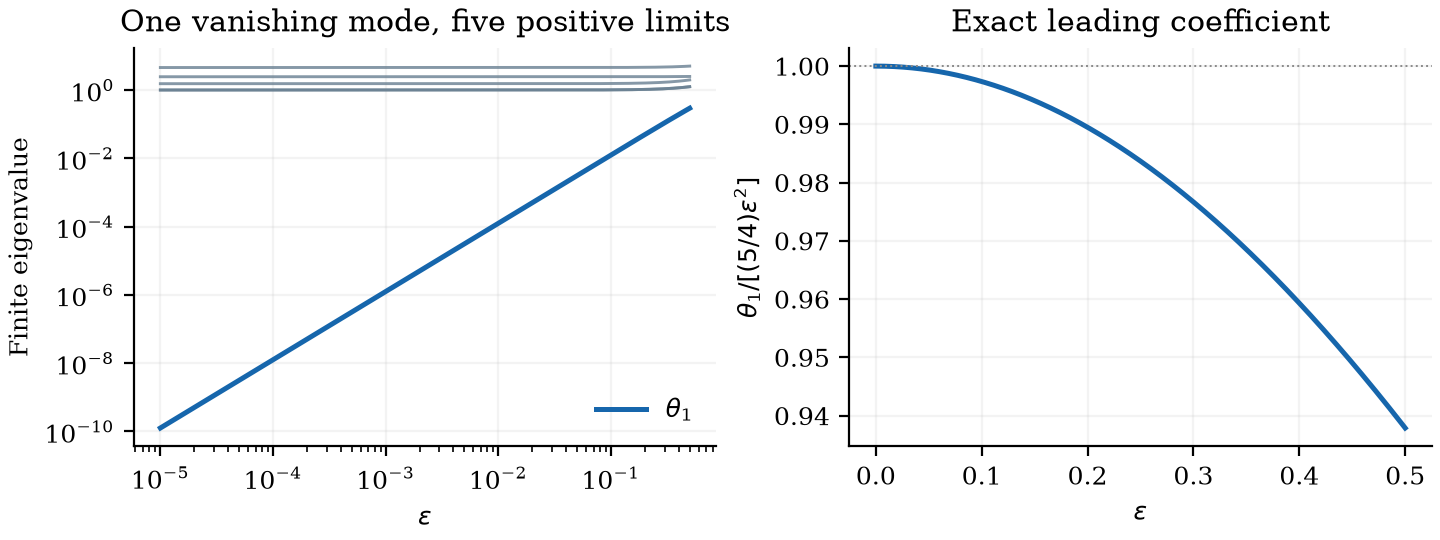

The file beside this chart, header and first rows:
epsilon, theta1, theta2, theta3, theta4, theta5, theta6
1e-05, 1.2499999999667968e-10, 1, 1, 1.532, 2.446, 4.556
1.0108785237653272e-05, 1.2773442372277877e-10, 1, 1, 1.532, 2.446, 4.556
1.0218753898099672e-05, 1.305286640337886e-10, 1, 1, 1.532, 2.446, 4.556
1.03299188552322e-05, 1.3338402944082158e-10, 1, 1, 1.532, 2.446, 4.556
1.0442293122992746e-05, 1.3630185707917911e-10, 1, 1, 1.532, 2.446, 4.556
1.0555889856895734e-05, 1.3928351333452023e-10, 1, 1, 1.532, 2.446, 4.556
1.067072235556815e-05, 1.4233039448272254e-10, 1, 1, 1.532, 2.446, 4.556
1.0786804062306408e-05, 1.454439273437423e-10, 1, 1, 1.532, 2.446, 4.556
1.0904148566650158e-05, 1.4862556994977943e-10, 1, 1, 1.532, 2.446, 4.556
1.1022769605973121e-05, 1.518768122280545e-10, 1, 1, 1.532, 2.446, 4.556
1.1142681067091425e-05, 1.551991766985287e-10, 1, 1, 1.532, 2.446, 4.556
1.126389698788924e-05, 1.5859421918688063e-10, 1, 1, 1.532, 2.446, 4.556
1.1386431558962192e-05, 1.6206352955308152e-10, 1, 1, 1.532, 2.446, 4.556
1.1510299125278656e-05, 1.656087324359102e-10, 1, 1, 1.532, 2.446, 4.556
1.1635514187859025e-05, 1.6923148801375007e-10, 1, 1, 1.532, 2.446, 4.556
1.1762091405473451e-05, 1.729334927820356e-10, 1, 1, 1.532, 2.446, 4.556
1.1890045596357845e-05, 1.767164803476996e-10, 1, 1, 1.532, 2.446, 4.556
1.2019391739948673e-05, 1.805822222410034e-10, 1, 1, 1.532, 2.446, 4.556
1.2150144978636481e-05, 1.8453252874512052e-10, 1, 1, 1.532, 2.446, 4.556
1.228232061953875e-05, 1.8856924974387737e-10, 1, 1, 1.532, 2.446, 4.556
1.241593413629177e-05, 1.926942755880287e-10, 1, 1, 1.532, 2.446, 4.556
1.2551001170862158e-05, 1.9690953798048973e-10, 1, 1, 1.532, 2.446, 4.556
1.2687537535378057e-05, 2.012170108809301e-10, 1, 1, 1.532, 2.446, 4.556
1.2825559213980147e-05, 2.0561871143015457e-10, 1, 1, 1.532, 2.446, 4.556
1.2965082364693042e-05, 2.1011670089471164e-10, 1, 1, 1.532, 2.446, 4.556
1.310612332131678e-05, 2.1471308563215789e-10, 1, 1, 1.532, 2.446, 4.556
1.3248698595339033e-05, 2.1941001807744333e-10, 1, 1, 1.532, 2.446, 4.556
1.3392824877868113e-05, 2.2420969775087136e-10, 1, 1, 1.532, 2.446, 4.556
1.3538519041586868e-05, 2.2911437228810795e-10, 1, 1, 1.532, 2.446, 4.556
1.3685798142728104e-05, 2.3412633849272677e-10, 1, 1, 1.532, 2.446, 4.556
1.3834679423071243e-05, 2.3924794341177504e-10, 1, 1, 1.532, 2.446, 4.556
1.3985180311960806e-05, 2.444815854348688e-10, 1, 1, 1.532, 2.446, 4.556
1.4137318428346888e-05, 2.498297154173328e-10, 1, 1, 1.532, 2.446, 4.556
1.4291111582847657e-05, 2.5529483782790344e-10, 1, 1, 1.532, 2.446, 4.556
1.4446577779834609e-05, 2.608795119215513e-10, 1, 1, 1.532, 2.446, 4.556
1.4603735219540187e-05, 2.6658635293794617e-10, 1, 1, 1.532, 2.446, 4.556
1.4762602300188531e-05, 2.72418033326145e-10, 1, 1, 1.532, 2.446, 4.556
1.4923197620149206e-05, 2.783772839960663e-10, 1, 1, 1.532, 2.446, 4.556
1.5085539980114673e-05, 2.844668955973519e-10, 1, 1, 1.532, 2.446, 4.556
1.5249648385301144e-05, 2.906897198261909e-10, 1, 1, 1.532, 2.446, 4.556
1.5415542047673525e-05, 2.9704867076073774e-10, 1, 1, 1.532, 2.446, 4.556
1.5583240388194576e-05, 3.0354672622574336e-10, 1, 1, 1.532, 2.446, 4.556
1.5752763039098358e-05, 3.1018692918703316e-10, 1, 1, 1.532, 2.446, 4.556
1.5924129846188755e-05, 3.1697238917649935e-10, 1, 1, 1.532, 2.446, 4.556
1.6097360871162676e-05, 3.239062837482543e-10, 1, 1, 1.532, 2.446, 4.556
1.6272476393958668e-05, 3.3099185996664733e-10, 1, 1, 1.532, 2.446, 4.556
1.6449496915131108e-05, 3.382324359268246e-10, 1, 1, 1.532, 2.446, 4.556
1.6628443158250036e-05, 3.456314023085555e-10, 1, 1, 1.532, 2.446, 4.556
1.6809336072327452e-05, 3.53192223964053e-10, 1, 1, 1.532, 2.446, 4.556
1.6992196834269637e-05, 3.6091844154052304e-10, 1, 1, 1.532, 2.446, 4.556
1.7177046851356357e-05, 3.688136731382092e-10, 1, 1, 1.532, 2.446, 4.556
1.7363907763747014e-05, 3.7688161600470914e-10, 1, 1, 1.532, 2.446, 4.556
1.7552801447013884e-05, 3.851260482663476e-10, 1, 1, 1.532, 2.446, 4.556
1.7743750014703294e-05, 3.9355083069744155e-10, 1, 1, 1.532, 2.446, 4.556
1.7936775820924267e-05, 4.021599085282485e-10, 1, 1, 1.532, 2.446, 4.556
1.813190146296554e-05, 4.1095731329247663e-10, 1, 1, 1.532, 2.446, 4.556
1.8329149783941018e-05, 4.1994716471520587e-10, 1, 1, 1.532, 2.446, 4.556
1.8528543875463864e-05, 4.291336726421038e-10, 1, 1, 1.532, 2.446, 4.556
1.8730107080350004e-05, 4.385211390108578e-10, 1, 1, 1.532, 2.446, 4.556
1.8933862995350715e-05, 4.4811395986571827e-10, 1, 1, 1.532, 2.446, 4.556
... 941 more rows
